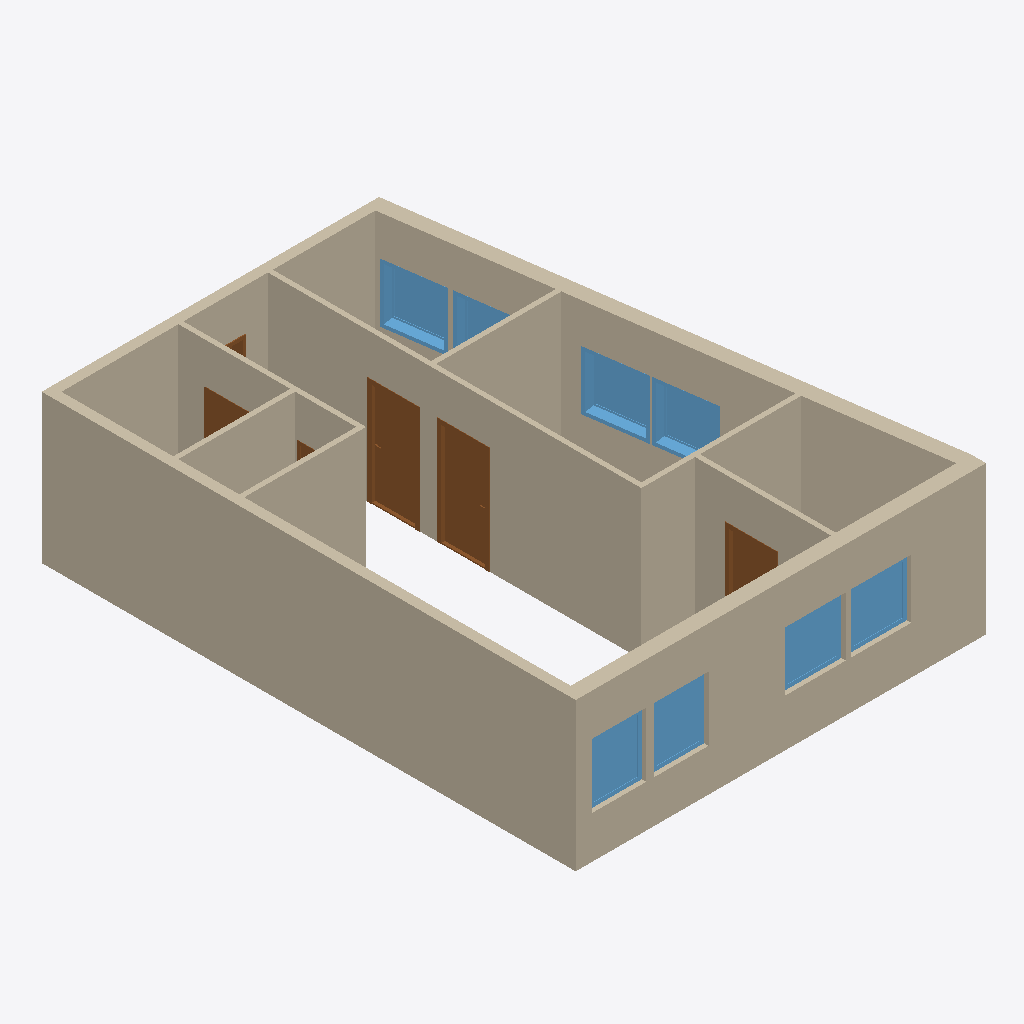
Isometric view of an IFC building model (IFC-SPF (STEP), schema IFC4, length unit millimetre), seen from the south-west, elements coloured by IFC class: 11 walls (beige), 8 windows (light blue), 7 doors (brown).
Extent 8.3 m × 10.9 m × 3.0 m (x, y, z). Storeys (1): My Storey at 0.00 m. Elements (26): 11 IfcWall, 8 IfcWindow, 7 IfcDoor.

HEADER;
FILE_DESCRIPTION(('ViewDefinition[DesignTransferView]'),'2;1');
FILE_NAME('Kvennavikgata_v02.ifc','2026-02-15T20:24:07+01:00',(''),(''),'IfcOpenShell 0.8.4','Bonsai 0.8.4','');
FILE_SCHEMA(('IFC4'));
ENDSEC;
DATA;
#1=IFCPROJECT('29BiDwbBP0e9KF0Dllfvei',$,'My Project',$,$,$,$,(#14,#26),#9);
#30=IFCSITE('3WgsyhWwXCWBxfkUbI7JFF',$,'My Site',$,$,#9063,$,$,$,$,$,$,$,$);
#36=IFCBUILDING('2Eq4QD0Ez0QOU_rcpn0T2P',$,'My Building',$,$,#9068,$,$,$,$,$,$);
#42=IFCBUILDINGSTOREY('0i$T4s4v1788o4m4FYdmFa',$,'My Storey',$,$,#9228,$,$,$,$);
#2914=IFCWALL('1aZzVGz6nDUhLiFrBnTvJX',$,'Wall',$,$,#9689,#2920,$,$);
#8218=IFCWALL('2KN1$GovDAAgQzfEnA8Zvf',$,'Wall',$,$,#9403,#8224,$,$);
#8149=IFCWALL('1ddIR8Lw9EFRqDs92znVC7',$,'Wall',$,$,#9408,#8155,$,$);
#2406=IFCWALL('1rEVT1NsXFOf7UR_0EZwiC',$,'Wall',$,$,#9413,#2412,$,$);
#3368=IFCWALL('39NQ4nGpPCFhZCm0ERAIdn',$,'Wall',$,$,#9576,#3374,$,$);
#3660=IFCWALL('266RpOsz1C68nlbQGHel2r',$,'Wall',$,$,#9428,#3666,$,$);
#4387=IFCWALL('1TXFO5mkXA2RhSOBj0Cy_B',$,'Wall',$,$,#9433,#4393,$,$);
#3443=IFCWALL('3keL8id119rQj7QNjrC35W',$,'Wall',$,$,#9474,#3450,$,$);
#3710=IFCWALL('2nE7nJycPE996VBMBAq07g',$,'Wall',$,$,#9398,#3716,$,$);
#3583=IFCWALL('38WqoOjsr4SPK0arRMCmYi',$,'Wall',$,$,#9438,#3589,$,$);
#4209=IFCWALL('3$_6dGJCPFcPmHlfLdMz7n',$,'Wall',$,$,#9492,#4215,$,$);
#10116=IFCDOOR('1C5CIcsGH8BwruxBMJHB05',$,'Door',$,$,#10831,#10149,$,2140.00010490417,980.000019073486,$,.SINGLE_SWING_LEFT.,$);
#11063=IFCDOOR('2BtuYik8r3mOBirG0r6PPs',$,'Door',$,$,#11656,#11096,$,2140.00010490417,980.000019073486,$,.SINGLE_SWING_RIGHT.,$);
#15722=IFCWINDOW('2W6vwsNsH8SQQf78msQZpm',$,'Window',$,$,#16565,#15753,$,1195.00005245209,1225.00002384186,$,$,$);
#16275=IFCWINDOW('3k03qbri93avI6ZHGwHYHG',$,'Window',$,$,#16323,#16283,$,1195.00005245209,1225.00002384186,$,$,$);
#15622=IFCWINDOW('1bkLxNEFXEwB1_IcZFRpHb',$,'Window',$,$,#16570,#15653,$,1195.00005245209,1225.00002384186,$,.SINGLE_PANEL.,$);
#13947=IFCWINDOW('1yF_FEfc90kebau8QsCY_G',$,'Window',$,$,#15950,#13974,$,1195.00005245209,1225.00002384186,$,.SINGLE_PANEL.,$);
#14309=IFCWINDOW('02sJXPQ3zDtgAOkYvc_EPS',$,'Window',$,$,#15920,#14335,$,1195.00005245209,1225.00002384186,$,$,$);
#15468=IFCWINDOW('0Msw8ohjH1HwBFuyc2gLJ_',$,'Window',$,$,#15549,#15499,$,1300.00007152557,1100.00002384186,$,$,$);
#14907=IFCWINDOW('3K18o7K553vuoDB7lYGbd7',$,'Window',$,$,#15339,#14938,$,1300.00007152557,1100.00002384186,$,.SINGLE_PANEL.,$);
#10879=IFCDOOR('3UFxlDkjjEneq8wCZ01LHa',$,'Door',$,$,#10956,#10911,$,$,$,$,$,$);
#16158=IFCWINDOW('36MRcZqULCmuxGUHbfCnIn',$,'Window',$,$,#16550,#16166,$,1195.0,1225.0,$,.SINGLE_PANEL.,$);
#15997=IFCDOOR('2_s4uIOQD0Tvh5H9CowvlA',$,'Door',$,$,#16053,#16013,$,2140.0,980.0,$,.SINGLE_SWING_RIGHT.,$);
#13589=IFCDOOR('05takzwgr9nvsbIUJbhhVZ',$,'Door',$,$,#13647,#13615,$,$,$,$,$,$);
#5098=IFCDOOR('0otP$2q3v3Fx9JiR$$SuHj',$,'Door',$,$,#9591,#5125,$,2140.0,1000.0,$,.SINGLE_SWING_LEFT.,$);
#6413=IFCDOOR('1f4gbB$7nBHOLj9T0G8oFd',$,'Door',$,$,#9443,#6445,$,2140.00010490417,980.000019073486,$,.SINGLE_SWING_RIGHT.,$);
ENDSEC;